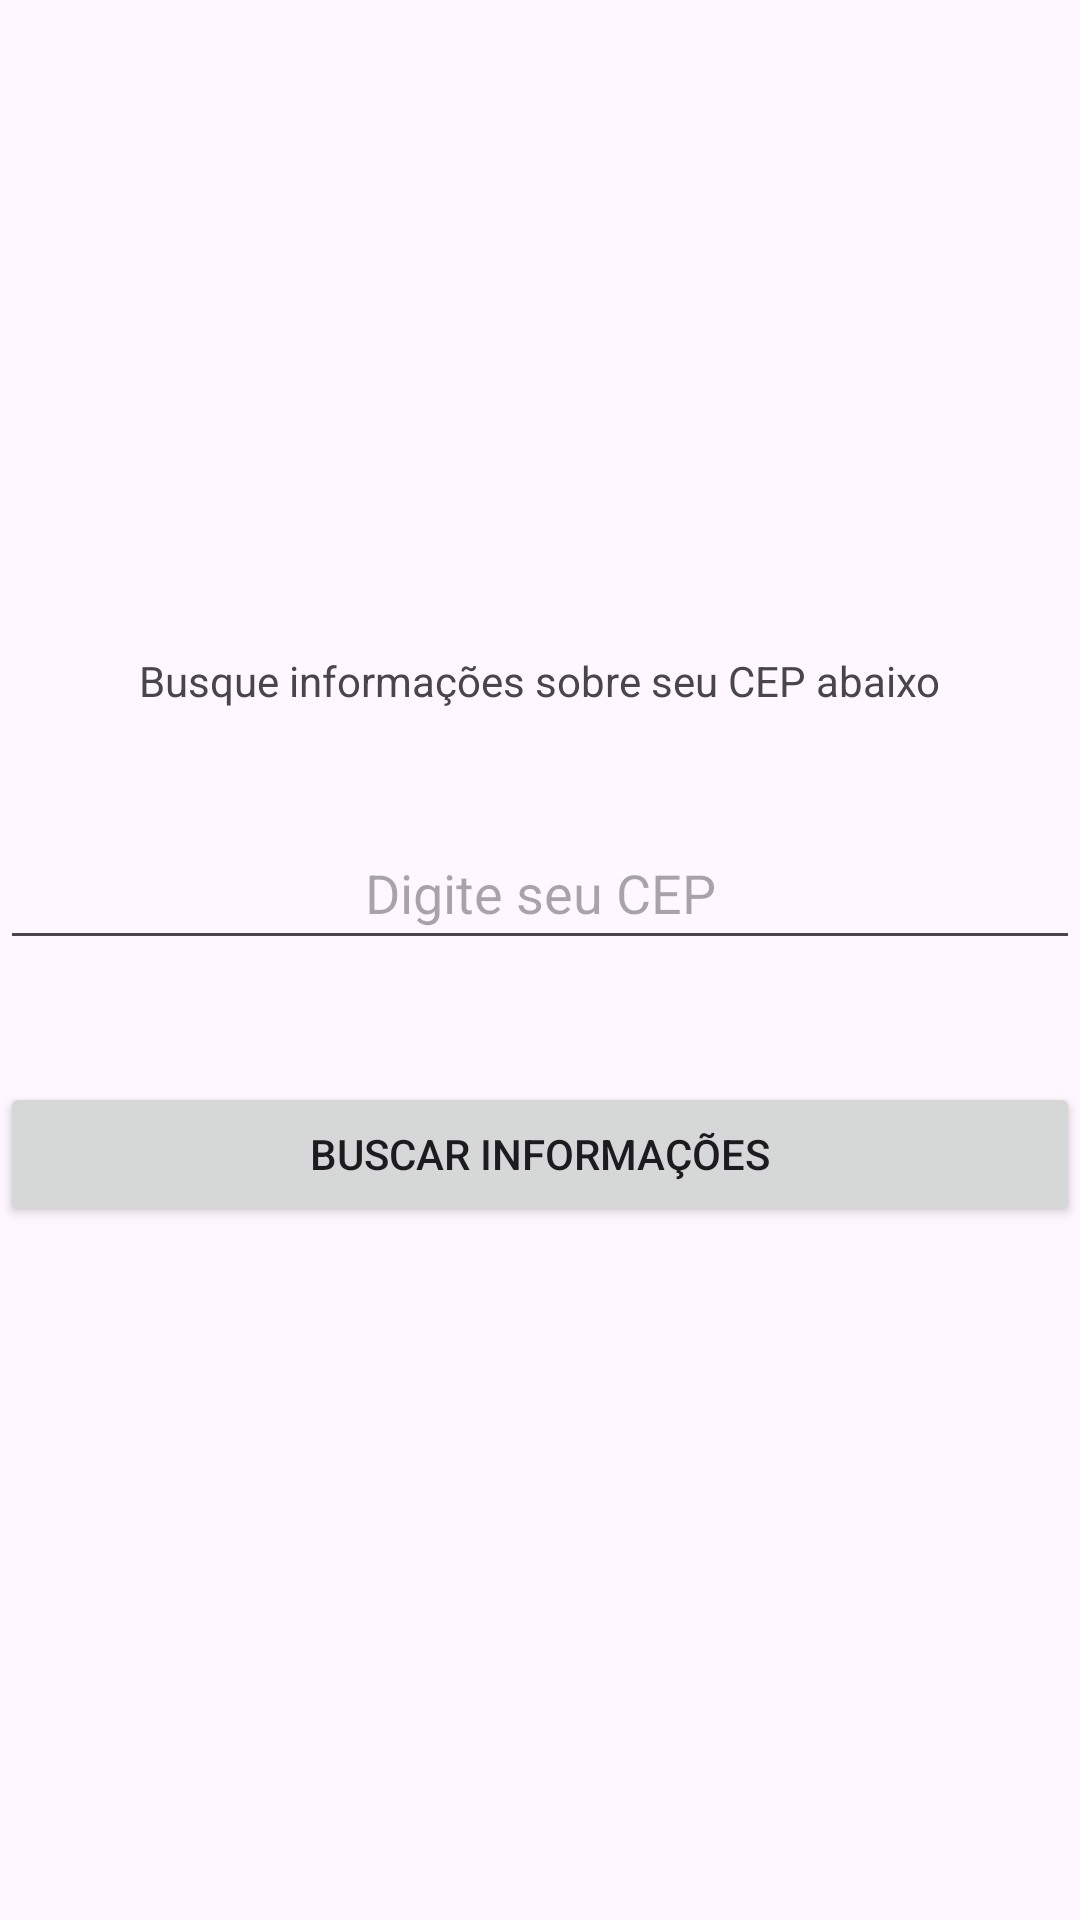

Write the Android layout XML for this screen, with the resource values it uses.
<!-- AndroidManifest.xml: application theme Theme.AcheSeuCEP -->
<!-- res/layout/activity_busca_por_cepactivity.xml -->
<?xml version="1.0" encoding="utf-8"?>
<androidx.constraintlayout.widget.ConstraintLayout xmlns:android="http://schemas.android.com/apk/res/android"
    xmlns:app="http://schemas.android.com/apk/res-auto"
    xmlns:tools="http://schemas.android.com/tools"
    android:layout_width="match_parent"
    android:layout_height="match_parent"
    tools:context="com.n0stalgiaultra.view.activities.BuscaPorCEPActivity"
    >

    <TextView
        android:id="@+id/tv_digiteCep"
        android:layout_width="wrap_content"
        android:layout_height="wrap_content"
        android:text="Busque informações sobre seu CEP abaixo"
        app:layout_constraintBottom_toBottomOf="parent"
        app:layout_constraintEnd_toEndOf="parent"
        app:layout_constraintStart_toStartOf="parent"
        app:layout_constraintTop_toTopOf="parent"
        app:layout_constraintVertical_bias=".35" />

    <EditText
        android:id="@+id/ed_digiteCep"
        android:layout_width="match_parent"
        android:layout_height="48dp"

        android:hint="Digite seu CEP"
        android:gravity="center"
        android:inputType="text"
        android:autofillHints="postalCode"

        android:layout_margin="@dimen/_10sdp"

        app:layout_constraintBottom_toBottomOf="parent"
        app:layout_constraintEnd_toEndOf="parent"
        app:layout_constraintStart_toStartOf="parent"
        app:layout_constraintTop_toBottomOf="@+id/tv_digiteCep"
        app:layout_constraintVertical_bias="0.1" />

    <Button
        android:id="@+id/btn_buscaCEP"
        android:layout_width="match_parent"
        android:layout_height="wrap_content"
        app:cornerRadius = "5dp"
        android:text="Buscar informações"
        android:textSize="@dimen/_15sdp"
        android:padding="@dimen/_10sdp"
        android:layout_margin="@dimen/_10sdp"
        app:layout_constraintBottom_toBottomOf="parent"
        app:layout_constraintEnd_toEndOf="parent"
        app:layout_constraintHorizontal_bias="0.0"
        app:layout_constraintStart_toStartOf="parent"
        app:layout_constraintTop_toBottomOf="@+id/ed_digiteCep"
        app:layout_constraintVertical_bias="0.15" />

</androidx.constraintlayout.widget.ConstraintLayout>
<!-- resources referenced by this layout -->
<resources>
  <style name="Theme.AcheSeuCEP" parent="Base.Theme.AcheSeuCEP" />
  <style name="Base.Theme.AcheSeuCEP" parent="Theme.Material3.DayNight.NoActionBar">
          
          <item name="colorPrimary">@color/light_red</item>
          <item name="colorSecondary">@color/red</item>
          <item name="colorOnBackground">@color/red</item>
          <item name="colorTertiary">@color/red</item>
  
      </style>
  <color name="light_red">#FD5D5D</color>
  <color name="red">#FF0000</color>
</resources>
